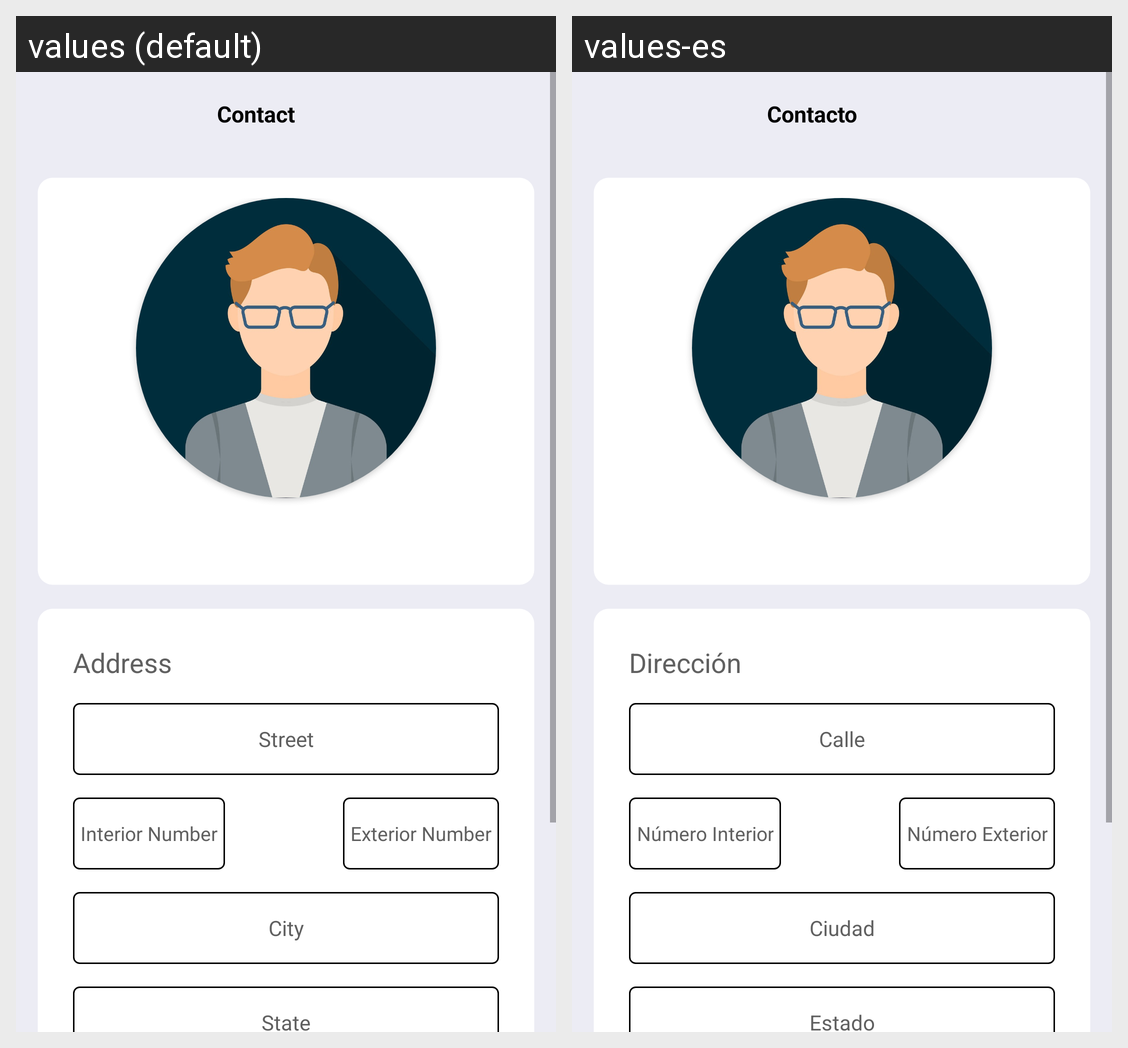

The same Android screen rendered under two of its app's locales, left to right. List the strings drawn on it with the default value and each locale's translation.
Android screen res/layout/address_activity_layout.xml rendered under 2 locales, left to right: values (default), values-es. Device: Nexus 5 (rendered at 1080×1920; each locale shown at half size, 540×960, under a caption strip naming it); theme Theme.ContactApp.
Strings drawn on this screen, with the default value and each locale's value (text and hints the layout hard-codes, and strings that could not be matched under every locale, appear in the picture but are not listed):

title_toolbar
  values: Contact
  values-es: Contacto

txt_address
  values: Address
  values-es: Dirección

txt_street
  values: Street
  values-es: Calle

txt_intNumber
  values: Interior Number
  values-es: Número Interior

txt_extNumber
  values: Exterior Number
  values-es: Número Exterior

txt_city
  values: City
  values-es: Ciudad

txt_state
  values: State
  values-es: Estado
